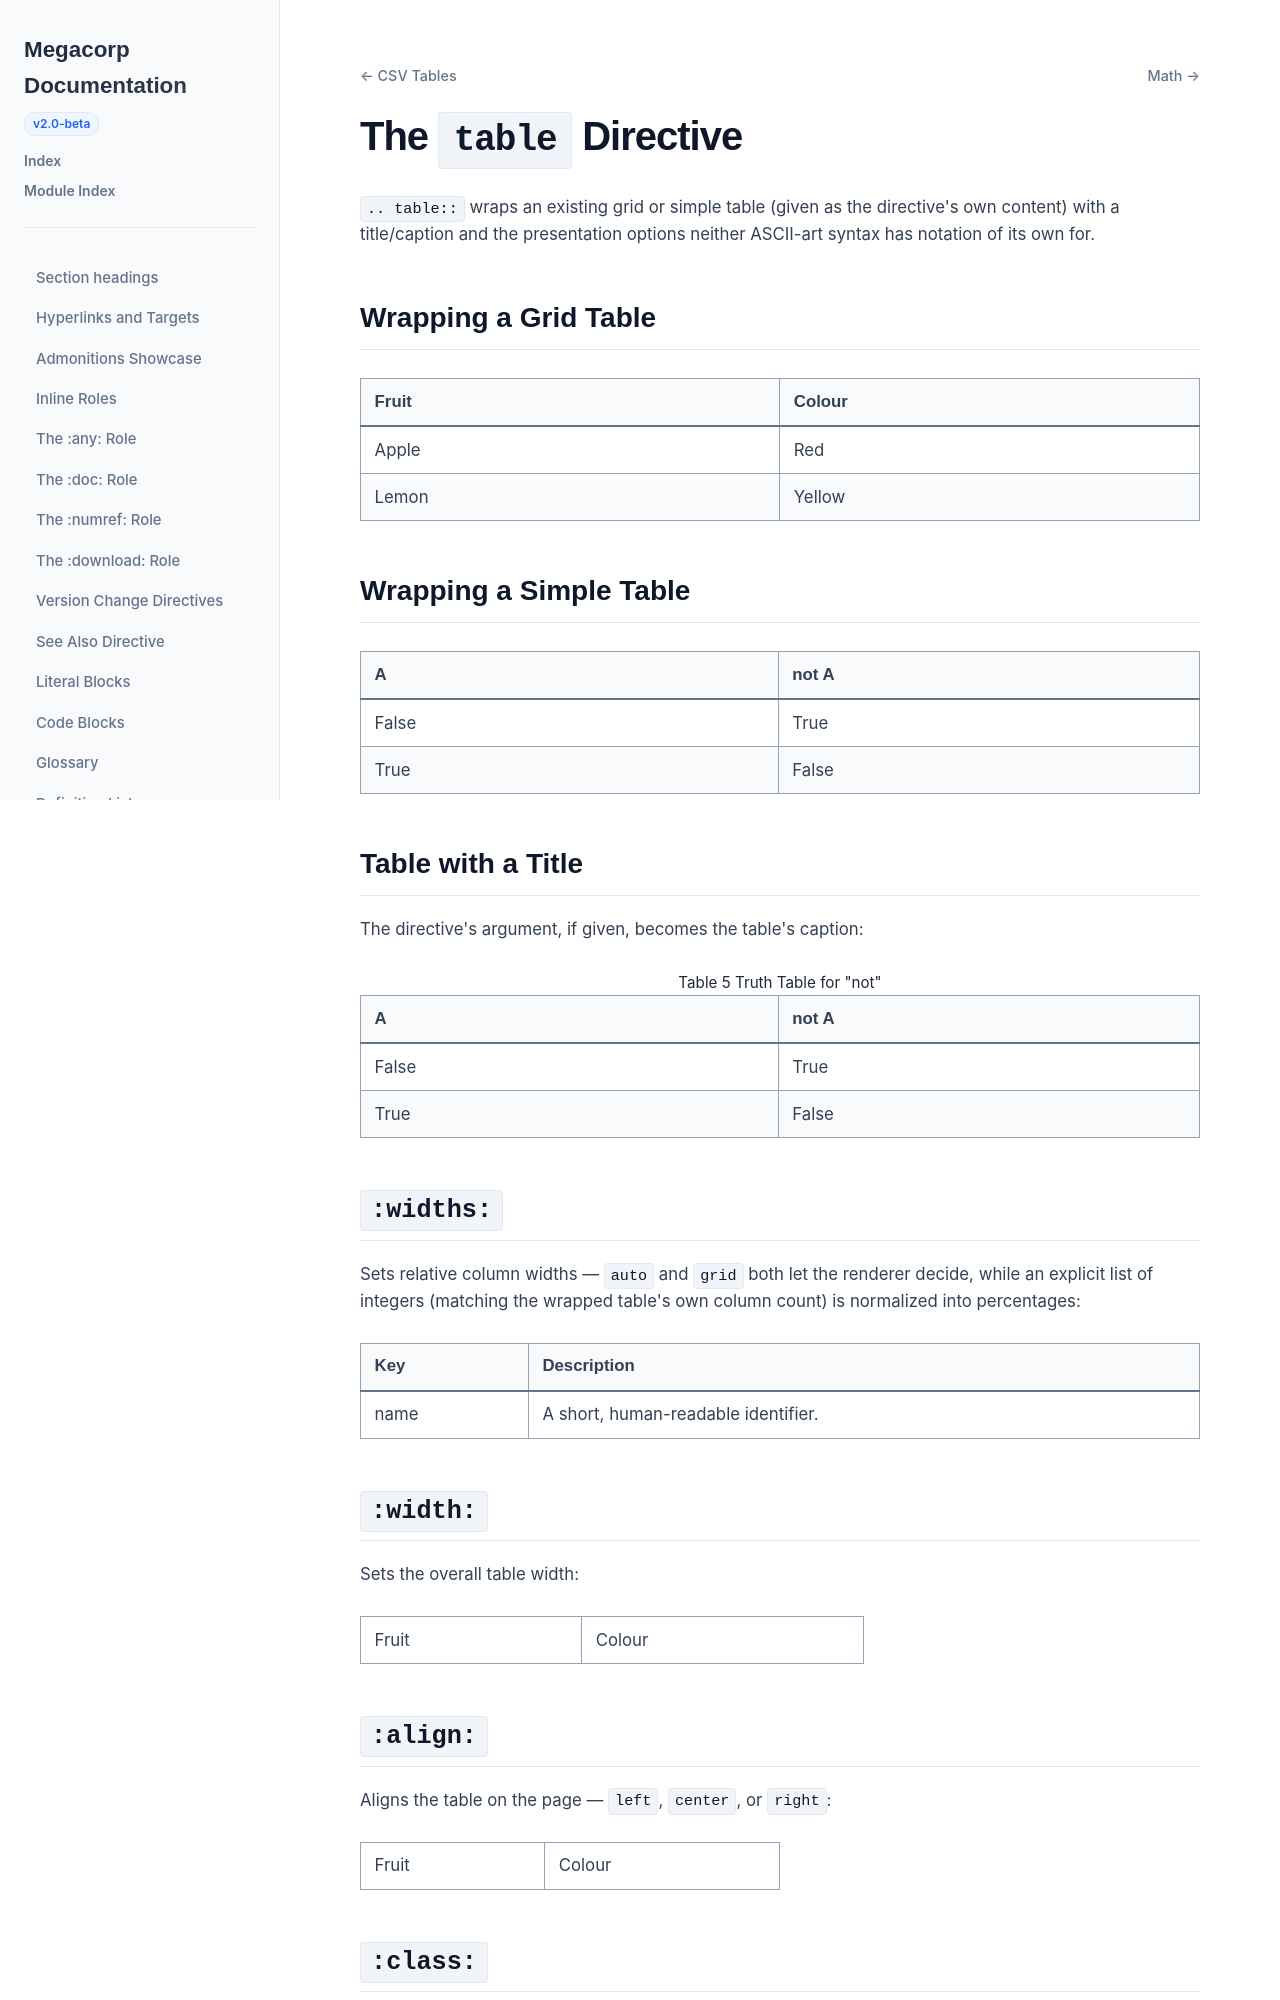

repository: nachstedt/rinx · page: pr/442/example-site/examples/table_directive.html · generator: sphinx

The ``table`` Directive
========================

``.. table::`` wraps an existing grid or simple table (given as the
directive's own content) with a title/caption and the presentation options
neither ASCII-art syntax has notation of its own for.

Wrapping a Grid Table
----------------------

.. table::

   +-------+--------+
   | Fruit | Colour |
   +=======+========+
   | Apple | Red    |
   +-------+--------+
   | Lemon | Yellow |
   +-------+--------+

Wrapping a Simple Table
-------------------------

.. table::

   =====  =====
     A    not A
   =====  =====
   False  True
   True   False
   =====  =====

Table with a Title
--------------------

The directive's argument, if given, becomes the table's caption:

.. table:: Truth Table for "not"

   =====  =====
     A    not A
   =====  =====
   False  True
   True   False
   =====  =====

``:widths:``
------------

Sets relative column widths — ``auto`` and ``grid`` both let the renderer
decide, while an explicit list of integers (matching the wrapped table's own
column count) is normalized into percentages:

.. table::
   :widths: 20 80

   +------+-------------------------------------+
   | Key  | Description                         |
   +======+=====================================+
   | name | A short, human-readable identifier. |
   +------+-------------------------------------+

``:width:``
-----------

Sets the overall table width:

.. table::
   :width: 60%

   +-------+--------+
   | Fruit | Colour |
   +-------+--------+

``:align:``
-----------

Aligns the table on the page — ``left``, ``center``, or ``right``:

.. table::
   :width: 50%
   :align: center

   +-------+--------+
   | Fruit | Colour |
   +-------+--------+

``:class:``
-----------

Adds extra CSS classes to the rendered ``<table>``:

.. table::
   :class: compact

   +-------+--------+
   | Fruit | Colour |
   +-------+--------+
